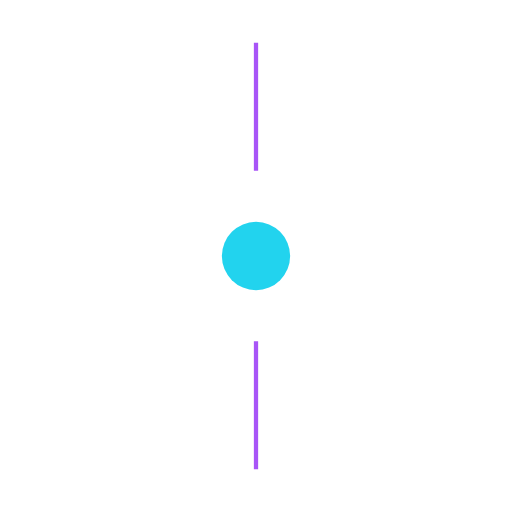
t = 0.00 s
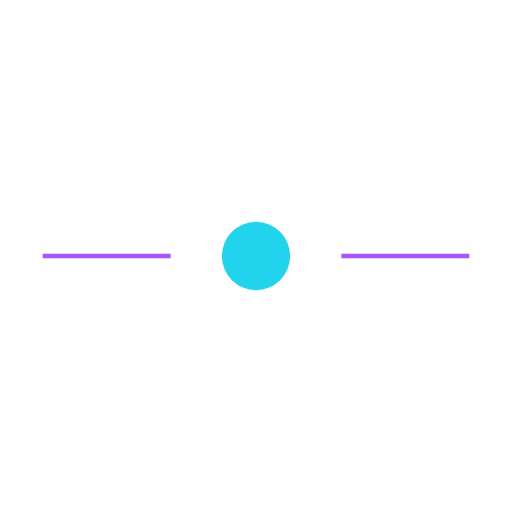
t = 0.38 s
t = 0.75 s: frame unchanged from t = 0.00 s, image omitted
t = 1.13 s: frame unchanged from t = 0.38 s, image omitted

The animated SVG that drew these frames (rendered in a browser with its animation timeline set to each time). Animation: 1 SMIL element (animateTransform=1); one cycle of 1.50 s, repeats indefinitely.

<svg xmlns="http://www.w3.org/2000/svg" viewBox="0 0 120 120">
  <circle cx="60" cy="60" r="8" fill="#22d3ee"/>
  <g stroke="#a855f7">
    <line x1="60" y1="10" x2="60" y2="40"/>
    <line x1="60" y1="80" x2="60" y2="110"/>
    <animateTransform attributeName="transform" type="rotate"
      from="0 60 60" to="360 60 60" dur="1.5s" repeatCount="indefinite"/>
  </g>
</svg>
